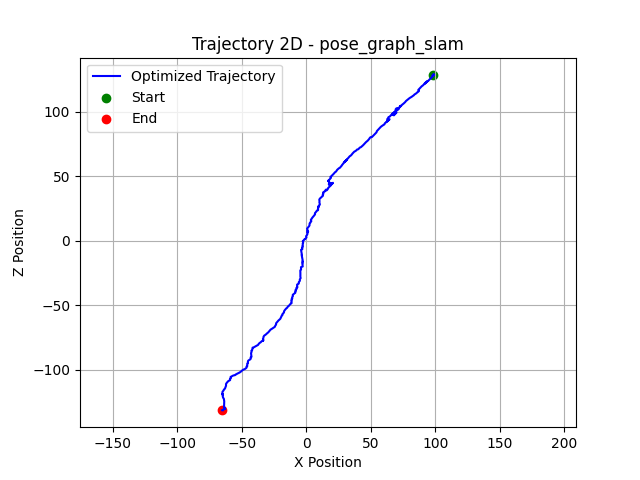

Values plotted in this chart, from the file beside it:
X, Z
98.28, 128.3
98.9, 129
98.15, 128.4
98.79, 129.1
98.25, 128.3
98.49, 128.3
99, 128.8
98.3, 128.1
97.98, 127.7
97.5, 126.9
96.73, 126.3
96.05, 125.6
95.39, 124.8
94.81, 124.3
94.01, 123.7
93.29, 123
93.96, 123.7
93.21, 123.1
92.51, 122.4
93.22, 123.1
92.49, 122.4
92.04, 121.9
92.66, 122.6
93.25, 123.2
92.5, 122.5
93.06, 123.3
92.65, 122.4
93.26, 123.2
92.46, 122.6
91.72, 121.9
91.12, 121.2
90.42, 120.5
89.61, 119.9
88.93, 119.2
88.31, 118.5
87.62, 117.8
86.92, 117.1
87.49, 116.2
86.78, 115.6
85.97, 115
86.72, 115.6
85.94, 115
85.62, 114.6
84.84, 114.1
83.99, 113.5
83.37, 112.8
82.66, 112.4
81.87, 111.8
81.02, 111.3
80.17, 110.7
79.49, 110.2
78.75, 109.6
78.02, 109
77.36, 108.4
76.76, 107.6
76.09, 107
75.36, 106.3
74.6, 105.8
74.06, 105.2
73.35, 104.6
... 539 more rows
